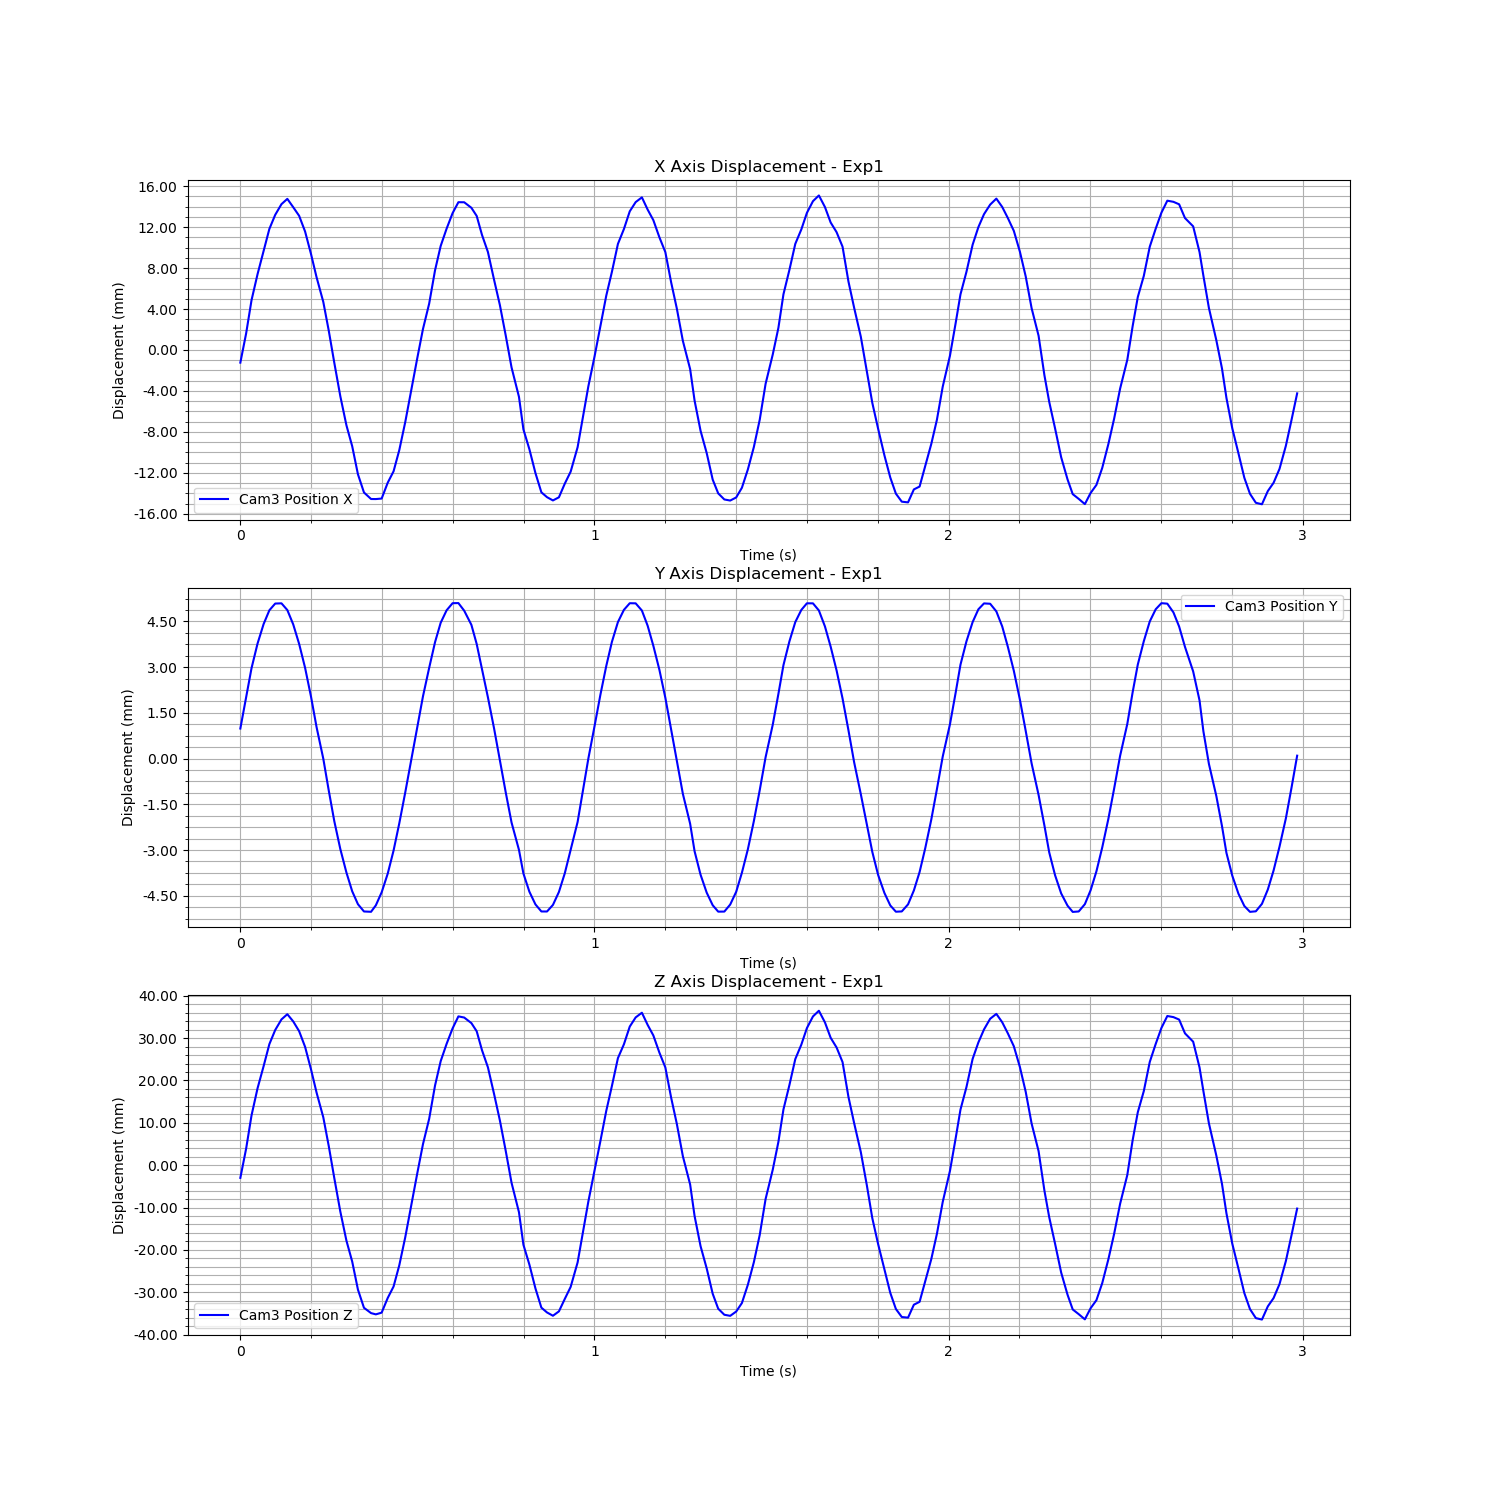

Data behind this chart, as committed beside it:
Time (s), Cam3 Fiducial ID, Cam3 Position X, Cam3 Position Y, Cam3 Position Z, Cam3 Rotation X, Cam3 Rotation Y, Cam3 Rotation Z, Cam3 Rotation W
1726275386, 0, 0.001354, 0.001289, 0.003209, 0.006104, -0.1744, -0.0003007, 0.9847
1726275386, 0, 0.004215, 0.002309, 0.01013, 0.004466, -0.1716, 0.0005911, 0.9852
1726275386, 0, 0.007457, 0.003269, 0.01796, 0.005259, -0.1678, 0.0003433, 0.9858
1726275386, 0, 0.01, 0.004077, 0.02437, -0.01955, 0.53, 0.000156, 0.8478
1726275386, 0, 0.01227, 0.004716, 0.02958, 0.003709, -0.1625, 0.00114, 0.9867
1726275386, 0, 0.01443, 0.005169, 0.0348, 0.004692, -0.1601, 0.0006647, 0.9871
1726275386, 0, 0.0158, 0.005388, 0.03812, 0.00382, -0.1584, 0.000874, 0.9874
1726275386, 0, 0.01684, 0.005396, 0.04063, 0.003864, -0.1564, 0.001201, 0.9877
1726275386, 0, 0.01736, 0.005176, 0.04185, 0.005584, -0.1551, 0.0006227, 0.9879
1726275386, 0, 0.01654, 0.004704, 0.04015, -0.01865, 0.5218, 0.000395, 0.8529
1726275386, 0, 0.0157, 0.004064, 0.03784, 0.006165, -0.1559, 0.0002963, 0.9878
1726275386, 0, 0.01417, 0.00328, 0.03414, 0.005475, -0.1574, 0.0001964, 0.9875
1726275386, 0, 0.01197, 0.002337, 0.02884, 0.006027, -0.1595, -0.0001546, 0.9872
1726275386, 0, 0.009691, 0.001332, 0.02333, 0.005551, -0.1616, 0.00011, 0.9868
1726275386, 0, 0.00729, 0.0003011, 0.01752, 0.005669, -0.1637, -9.164160356935517e-06, 0.9865
1726275386, 0, 0.004478, -0.0007442, 0.01072, 0.005588, -0.1665, 7.918535536481461e-05, 0.986
1726275386, 0, 0.001349, -0.001747, 0.003177, 0.005989, -0.1703, -0.0003675, 0.9854
1726275386, 0, -0.001921, -0.002662, -0.00473, 0.006584, -0.1739, -0.0008542, 0.9847
1726275386, 0, -0.004774, -0.003436, -0.01162, 0.005973, -0.1771, -0.0004888, 0.9842
1726275386, 0, -0.006813, -0.004049, -0.01655, 0.006449, -0.1795, -0.0009173, 0.9837
1726275386, 0, -0.009556, -0.004473, -0.02317, 0.006421, -0.1829, -0.000862, 0.9831
1726275386, 0, -0.01133, -0.004711, -0.02746, 0.006293, -0.1852, -0.0008489, 0.9827
1726275386, 0, -0.01197, -0.004721, -0.02872, -0.01235, 0.5479, 0.0008382, 0.8364
1726275386, 0, -0.01198, -0.004509, -0.02901, 0.00665, -0.1864, -0.0008694, 0.9825
1726275387, 0, -0.01193, -0.004083, -0.02861, -0.01261, 0.5486, 0.0008207, 0.836
1726275387, 0, -0.01037, -0.003469, -0.02514, 0.006454, -0.1854, -0.0008628, 0.9826
1726275387, 0, -0.009262, -0.002711, -0.02244, 0.005655, -0.185, -0.0004788, 0.9827
1726275387, 0, -0.007194, -0.00182, -0.01744, 0.005725, -0.1834, -0.0006405, 0.983
1726275387, 0, -0.004445, -0.0008035, -0.01079, 0.005611, -0.1804, -0.0004793, 0.9836
1726275387, 0, -0.001345, 0.0002554, -0.003302, 0.005257, -0.1772, -9.434985772945936e-05, 0.9842
1726275387, 0, 0.001804, 0.001328, 0.004315, 0.004398, -0.1741, 0.0002781, 0.9847
1726275387, 0, 0.004635, 0.002344, 0.01116, 0.003556, -0.1713, 0.0008232, 0.9852
1726275387, 0, 0.00712, 0.00328, 0.01716, 0.003151, -0.1688, 0.001032, 0.9856
1726275387, 0, 0.01037, 0.004121, 0.02501, 0.004547, -0.1648, 0.0007839, 0.9863
1726275387, 0, 0.01275, 0.004758, 0.03076, 0.004199, -0.162, 0.0008148, 0.9868
1726275387, 0, 0.01444, 0.005167, 0.03485, 0.003734, -0.1601, 0.0009069, 0.9871
1726275387, 0, 0.01597, 0.005401, 0.03852, 0.003859, -0.158, 0.0008198, 0.9874
1726275387, 0, 0.01703, 0.005404, 0.04134, -0.01785, 0.5222, 0.0003951, 0.8527
1726275387, 0, 0.01702, 0.005155, 0.04107, 0.004165, -0.1559, 0.0007843, 0.9878
1726275387, 0, 0.01648, 0.004691, 0.03976, 0.005311, -0.1559, 0.0002737, 0.9878
1726275387, 0, 0.01569, 0.004062, 0.03783, 0.005988, -0.1561, -5.789724678357245e-05, 0.9877
1726275387, 0, 0.01383, 0.003239, 0.03336, 0.004658, -0.1581, 0.000682, 0.9874
1726275387, 0, 0.01216, 0.002313, 0.02931, 0.004794, -0.1593, 0.0005167, 0.9872
1726275387, 0, 0.009441, 0.001289, 0.023, -0.01707, 0.5274, 0.0002464, 0.8495
1726275387, 0, 0.006967, 0.000248, 0.01674, 0.005662, -0.1642, -5.773473735128755e-05, 0.9864
1726275387, 0, 0.004005, -0.0008034, 0.009586, 0.006713, -0.1674, -0.0008447, 0.9859
1726275387, 0, 0.0008848, -0.001793, 0.00205, 0.006716, -0.1708, -0.0009039, 0.9853
1726275387, 0, -0.00199, -0.002691, -0.004901, 0.007034, -0.1739, -0.0008213, 0.9847
1726275387, 0, -0.005178, -0.003468, -0.0126, 0.00694, -0.1778, -0.001061, 0.984
1726275387, 0, -0.007106, -0.004062, -0.01726, 0.006523, -0.1798, -0.0008241, 0.9837
1726275387, 0, -0.009436, -0.004479, -0.02289, 0.006531, -0.1826, -0.0006786, 0.9832
1726275387, 0, -0.01132, -0.00471, -0.02743, 0.006608, -0.1852, -0.0008424, 0.9827
1726275387, 0, -0.01179, -0.004712, -0.02857, 0.005952, -0.186, -0.0003645, 0.9825
1726275387, 0, -0.01211, -0.004495, -0.02934, 0.007658, -0.1866, -0.001548, 0.9824
1726275387, 0, -0.0118, -0.004071, -0.02831, -0.01273, 0.5484, 0.0008936, 0.8361
1726275387, 0, -0.01047, -0.003457, -0.02536, 0.006186, -0.1855, -0.0006922, 0.9826
1726275387, 0, -0.0093, -0.002694, -0.02253, 0.005672, -0.185, -0.0003113, 0.9827
1726275387, 0, -0.006908, -0.001775, -0.01675, 0.005519, -0.1826, -0.0002582, 0.9832
1726275387, 0, -0.004043, -0.0007735, -0.009824, 0.006317, -0.1799, -0.0008721, 0.9837
1726275387, 0, -0.0009552, 0.0003062, -0.002363, 0.004823, -0.1767, 8.129717615700202e-05, 0.9843
... 120 more rows
